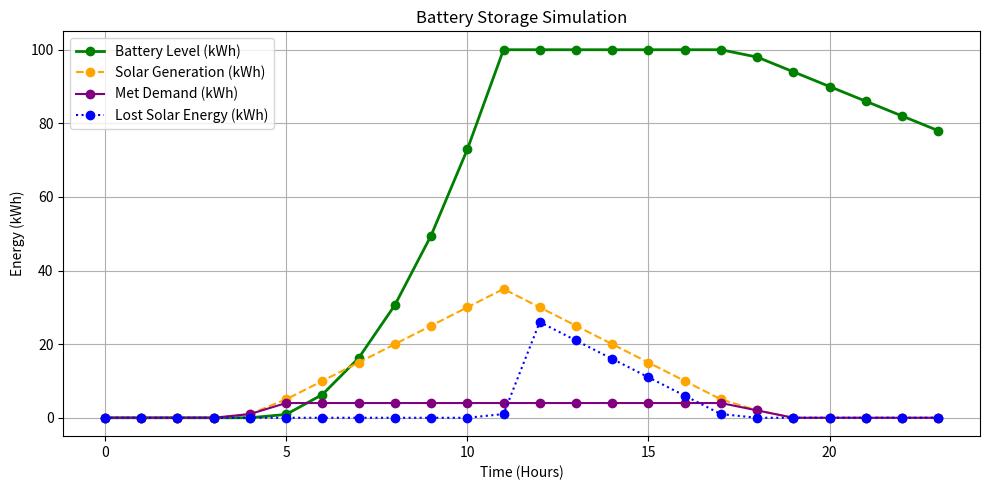

The script that saved this image:
import pandas as pd
import matplotlib.pyplot as plt

#Sample data: Hourly solar power generation in kWh
solar_generation = [0, 0, 0, 0, 1, 5, 10, 15, 20, 25, 30, 35, 30, 25, 20, 15, 10, 5, 2, 0, 0, 0, 0, 0]

#Battery and Energy Parameters
battery_capacity = 100  #Assumed Capacity in kWh
battery_charge = 0
charging_efficiency = 0.9 #Assuming loss of energy during charging process.
discharging_efficiency = 0.9 #Assuming during discharging only 90% energy is available for use

battery_levels = []
lost_energy = []
net_demand_met = []

#The Simulation
for hour in range(24):
    solar = solar_generation[hour]
    demand = 4 #Assumed Power demand in kWh
    demand_met=0

    if solar >= demand:
        excess_solar = solar - demand
        storable_energy = min(excess_solar * charging_efficiency, battery_capacity - battery_charge)
        demand_met = demand
        battery_charge += storable_energy
        lost_energy.append(round(excess_solar - (storable_energy / charging_efficiency)))

    elif demand > solar:
        remaining_demand = demand - solar
        energy_available_for_use = min(battery_charge * discharging_efficiency, remaining_demand)
        demand_met = solar
        battery_charge -= round(energy_available_for_use / discharging_efficiency)
        lost_energy.append(float(0))

    battery_levels.append(battery_charge)
    net_demand_met.append(demand_met)

#Displaying Data in Tabular form
df = pd.DataFrame({
    'Hour': range(24),
    'Solar_Generation': solar_generation,
    'Demand': demand,
    'Met_Demand': net_demand_met,
    'Battery_Level': battery_levels,
    'Lost_Energy': lost_energy})
print(df)

#Displaying Data in Graph form
plt.figure(figsize=(10,5))
plt.plot(df['Hour'], df['Battery_Level'], label="Battery Level (kWh)", color='green', linewidth=2,marker='o')
plt.plot(df['Hour'], df['Solar_Generation'], label="Solar Generation (kWh)", color='orange', linestyle='--',marker='o')
plt.plot(df['Hour'], df['Met_Demand'], label="Met Demand (kWh)", color='purple', linestyle='-',marker='o')
plt.plot(df['Hour'], df['Lost_Energy'], label="Lost Solar Energy (kWh)", color='blue', linestyle=':',marker='o')

plt.title("Battery Storage Simulation")
plt.xlabel("Time (Hours)")
plt.ylabel("Energy (kWh)")
plt.legend()
plt.grid(True)
plt.tight_layout()
plt.show()
